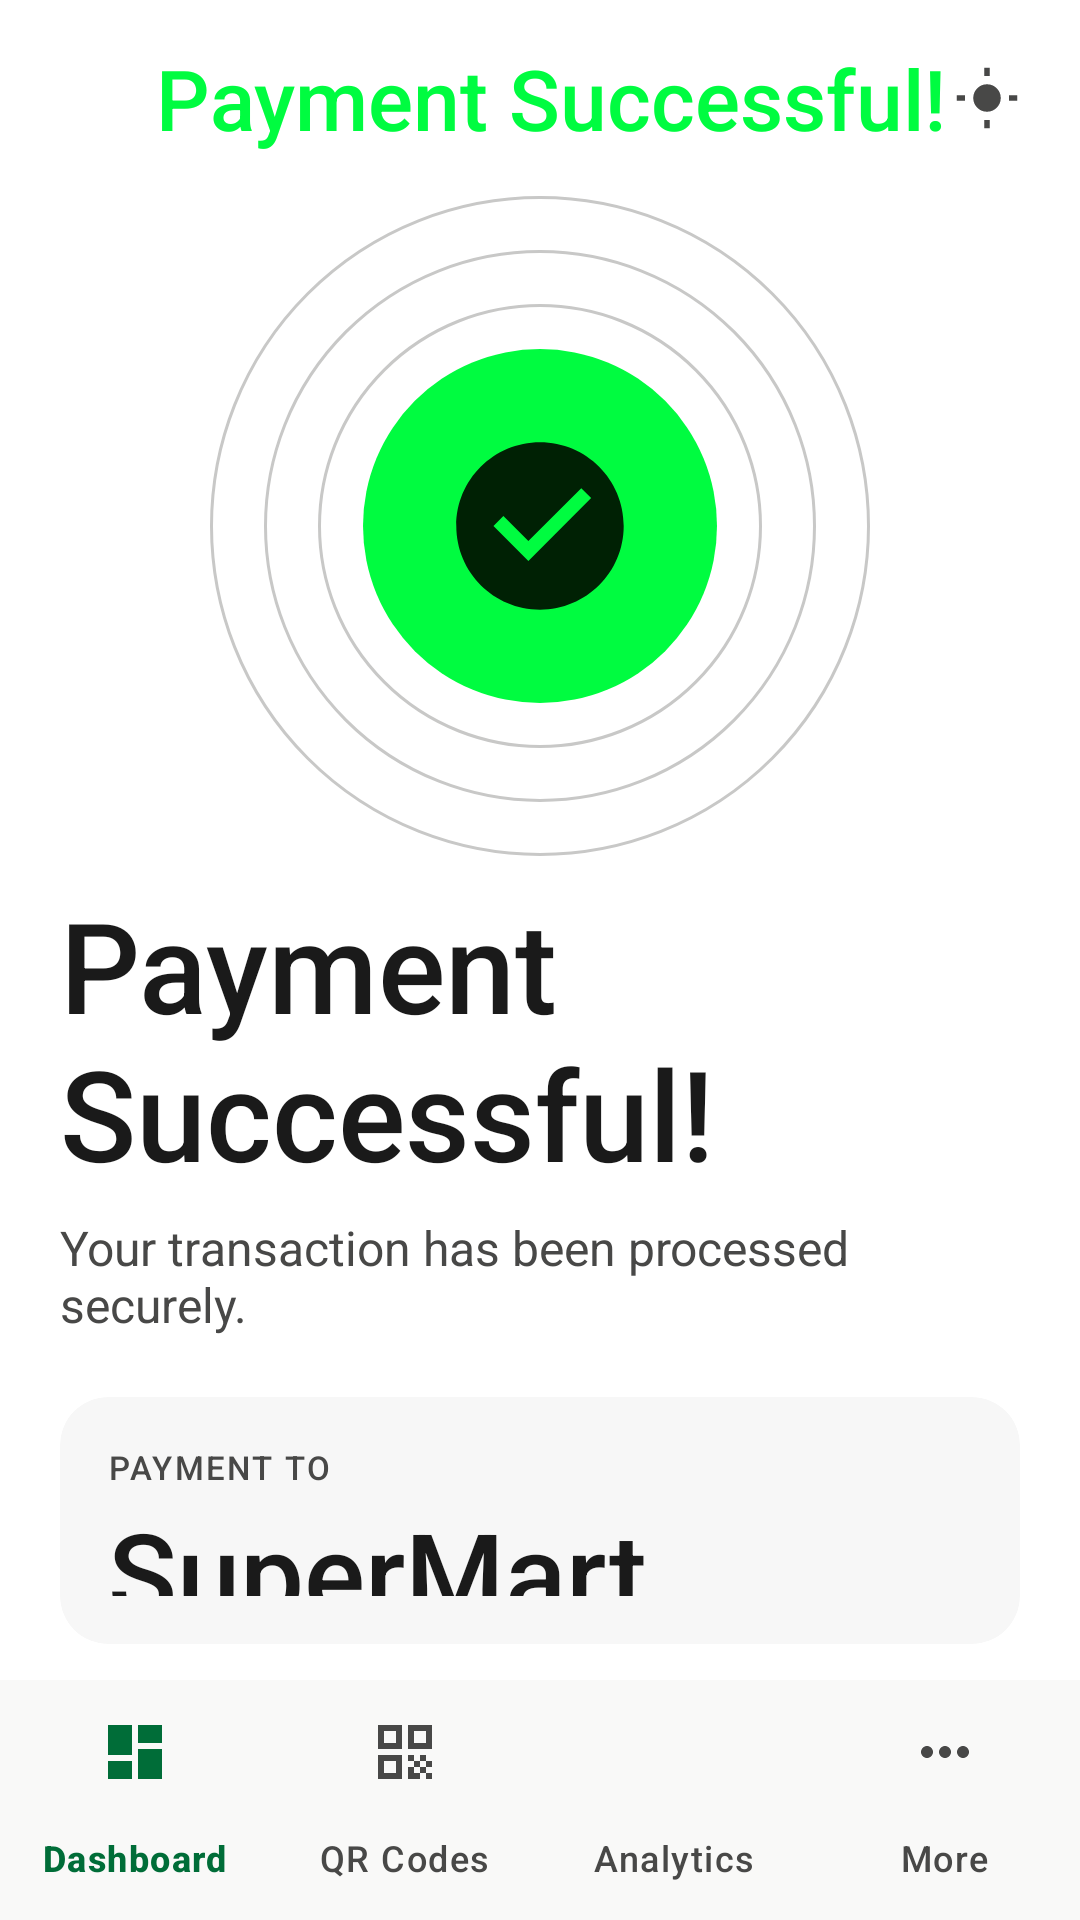

Here is an Android app screen rendered from its layout file. Give the layout XML and the strings, colors and styles it references.
<!-- AndroidManifest.xml: activity theme Theme.ScanPay -->
<!-- res/layout/activity_payment_success.xml -->
<?xml version="1.0" encoding="utf-8"?>
<androidx.coordinatorlayout.widget.CoordinatorLayout
    xmlns:android="http://schemas.android.com/apk/res/android"
    xmlns:app="http://schemas.android.com/apk/res-auto"
    android:layout_width="match_parent"
    android:layout_height="match_parent"
    android:background="@color/ui_surface_lowest">

    <LinearLayout
        android:layout_width="match_parent"
        android:layout_height="match_parent"
        android:orientation="vertical"
        android:paddingStart="20dp"
        android:paddingEnd="20dp"
        android:paddingTop="14dp"
        android:paddingBottom="92dp">

        <LinearLayout
            android:layout_width="match_parent"
            android:layout_height="wrap_content"
            android:gravity="center_vertical"
            android:orientation="horizontal">

            <ImageView
                android:id="@+id/iv_back"
                android:layout_width="22dp"
                android:layout_height="22dp"
                android:src="@drawable/ic_back"
                app:tint="@color/ui_on_surface"
                android:contentDescription="@string/cd_back_button" />

            <TextView
                android:layout_width="0dp"
                android:layout_height="wrap_content"
                android:layout_weight="1"
                android:layout_marginStart="10dp"
                android:text="@string/payment_successful"
                android:textColor="@color/ui_primary"
                android:textSize="28sp"
                android:fontFamily="sans-serif-medium" />

            <ImageView
                android:layout_width="22dp"
                android:layout_height="22dp"
                android:src="@drawable/ic_light_mode"
                app:tint="@color/ui_on_surface_variant"
                android:contentDescription="@string/cd_toggle_theme" />
        </LinearLayout>

        <FrameLayout
            android:layout_width="match_parent"
            android:layout_height="wrap_content"
            android:layout_marginTop="14dp"
            android:foregroundGravity="center">

            <View
                android:layout_width="220dp"
                android:layout_height="220dp"
                android:layout_gravity="center"
                android:background="@drawable/bg_success_rings" />

            <View
                android:layout_width="118dp"
                android:layout_height="118dp"
                android:layout_gravity="center"
                android:background="@drawable/bg_success_circle" />

            <ImageView
                android:id="@+id/iv_success"
                android:layout_width="62dp"
                android:layout_height="62dp"
                android:layout_gravity="center"
                android:src="@drawable/ic_success"
                android:contentDescription="@string/success"
                app:tint="@color/ui_on_primary" />
        </FrameLayout>

        <TextView
            android:layout_width="match_parent"
            android:layout_height="wrap_content"
            android:layout_marginTop="8dp"
            android:text="@string/payment_successful"
            android:textColor="@color/ui_on_surface"
            android:textSize="42sp"
            android:fontFamily="sans-serif-medium" />

        <TextView
            android:layout_width="match_parent"
            android:layout_height="wrap_content"
            android:layout_marginTop="6dp"
            android:text="Your transaction has been processed securely."
            android:textColor="@color/ui_on_surface_variant"
            android:textSize="16sp" />

        <androidx.cardview.widget.CardView
            android:layout_width="match_parent"
            android:layout_height="wrap_content"
            android:layout_marginTop="20dp"
            app:cardBackgroundColor="@color/ui_surface_low"
            app:cardCornerRadius="16dp"
            app:cardElevation="0dp">

            <LinearLayout
                android:layout_width="match_parent"
                android:layout_height="wrap_content"
                android:orientation="vertical"
                android:padding="16dp">

                <TextView
                    android:layout_width="match_parent"
                    android:layout_height="wrap_content"
                    android:text="@string/payment_to"
                    android:textAllCaps="true"
                    android:textColor="@color/ui_on_surface_variant"
                    android:textSize="11sp"
                    android:letterSpacing="0.07"
                    android:fontFamily="sans-serif-medium" />

                <TextView
                    android:id="@+id/tv_merchant_name"
                    android:layout_width="match_parent"
                    android:layout_height="wrap_content"
                    android:layout_marginTop="2dp"
                    android:text="SuperMart"
                    android:textColor="@color/ui_on_surface"
                    android:textSize="38sp"
                    android:fontFamily="sans-serif-medium" />

                <TextView
                    android:layout_width="match_parent"
                    android:layout_height="wrap_content"
                    android:layout_marginTop="10dp"
                    android:text="@string/amount"
                    android:textAllCaps="true"
                    android:textColor="@color/ui_on_surface_variant"
                    android:textSize="11sp"
                    android:letterSpacing="0.07"
                    android:fontFamily="sans-serif-medium" />

                <LinearLayout
                    android:layout_width="match_parent"
                    android:layout_height="wrap_content"
                    android:layout_marginTop="2dp"
                    android:orientation="horizontal"
                    android:gravity="center_vertical">

                    <TextView
                        android:layout_width="wrap_content"
                        android:layout_height="wrap_content"
                        android:text="@string/currency_ksh"
                        android:textColor="@color/ui_primary"
                        android:textSize="16sp" />

                    <TextView
                        android:id="@+id/tv_amount"
                        android:layout_width="wrap_content"
                        android:layout_height="wrap_content"
                        android:layout_marginStart="4dp"
                        android:text="2,300.00"
                        android:textColor="@color/ui_primary"
                        android:textSize="44sp"
                        android:fontFamily="sans-serif-medium" />
                </LinearLayout>

                <TextView
                    android:layout_width="match_parent"
                    android:layout_height="wrap_content"
                    android:layout_marginTop="10dp"
                    android:text="@string/transaction_id"
                    android:textAllCaps="true"
                    android:textColor="@color/ui_on_surface_variant"
                    android:textSize="11sp"
                    android:letterSpacing="0.07"
                    android:fontFamily="sans-serif-medium" />

                <TextView
                    android:id="@+id/tv_transaction_id"
                    android:layout_width="match_parent"
                    android:layout_height="wrap_content"
                    android:text="TXN123456"
                    android:textColor="@color/ui_on_surface"
                    android:textSize="14sp"
                    android:fontFamily="sans-serif-medium" />

                <TextView
                    android:layout_width="match_parent"
                    android:layout_height="wrap_content"
                    android:layout_marginTop="10dp"
                    android:text="@string/date_time"
                    android:textAllCaps="true"
                    android:textColor="@color/ui_on_surface_variant"
                    android:textSize="11sp"
                    android:letterSpacing="0.07"
                    android:fontFamily="sans-serif-medium" />

                <TextView
                    android:id="@+id/tv_date_time"
                    android:layout_width="match_parent"
                    android:layout_height="wrap_content"
                    android:text="22 Feb 2026, 10:30"
                    android:textColor="@color/ui_on_surface"
                    android:textSize="14sp" />
            </LinearLayout>
        </androidx.cardview.widget.CardView>

        <com.google.android.material.button.MaterialButton
            android:id="@+id/btn_done"
            android:layout_width="match_parent"
            android:layout_height="56dp"
            android:layout_marginTop="18dp"
            android:background="@drawable/bg_dashboard_primary_button"
            android:text="@string/done"
            android:textAllCaps="false"
            android:textColor="@color/ui_on_primary"
            android:textSize="26sp"
            android:fontFamily="sans-serif-medium"
            android:insetTop="0dp"
            android:insetBottom="0dp" />

        <View
            android:layout_width="match_parent"
            android:layout_height="0dp"
            android:layout_weight="1" />

    </LinearLayout>

    <com.google.android.material.bottomnavigation.BottomNavigationView
        android:layout_width="match_parent"
        android:layout_height="wrap_content"
        android:layout_gravity="bottom"
        android:background="@color/navBackground"
        app:itemIconTint="@color/nav_item_color"
        app:itemTextColor="@color/nav_item_color"
        app:labelVisibilityMode="labeled"
        app:menu="@menu/bottom_nav_menu" />

</androidx.coordinatorlayout.widget.CoordinatorLayout>
<!-- resources referenced by this layout -->
<resources>
  <color name="navBackground">#F9F9F8</color>
  <color name="ui_on_primary">#002104</color>
  <color name="ui_on_surface">#1A1A1A</color>
  <color name="ui_on_surface_variant">#484847</color>
  <color name="ui_primary">#00FC40</color>
  <color name="ui_surface_low">#F7F7F7</color>
  <color name="ui_surface_lowest">#FFFFFF</color>
  <!-- drawable bg_dashboard_primary_button (drawable) -->
  <?xml version="1.0" encoding="utf-8"?>
  <shape xmlns:android="http://schemas.android.com/apk/res/android" android:shape="rectangle">
      <gradient
          android:angle="315"
          android:startColor="@color/ui_primary"
          android:endColor="@color/ui_primary_container" />
      <corners android:radius="16dp" />
  </shape>
  <!-- drawable bg_success_circle (drawable) -->
  <?xml version="1.0" encoding="utf-8"?>
  <shape xmlns:android="http://schemas.android.com/apk/res/android" android:shape="oval">
      <solid android:color="@color/ui_primary" />
  </shape>
  <!-- drawable ic_light_mode (drawable) -->
  <?xml version="1.0" encoding="utf-8"?>
  <vector xmlns:android="http://schemas.android.com/apk/res/android"
      android:width="24dp"
      android:height="24dp"
      android:viewportWidth="24"
      android:viewportHeight="24">
      <path
          android:fillColor="#FFFFFF"
          android:pathData="M12,7a5,5 0 1,0 0,10a5,5 0 0,0 0,-10z" />
      <path android:fillColor="#FFFFFF" android:pathData="M11,1h2v3h-2z" />
      <path android:fillColor="#FFFFFF" android:pathData="M11,20h2v3h-2z" />
      <path android:fillColor="#FFFFFF" android:pathData="M1,11h3v2H1z" />
      <path android:fillColor="#FFFFFF" android:pathData="M20,11h3v2h-3z" />
  </vector>
  <!-- drawable ic_success (drawable) -->
  <?xml version="1.0" encoding="utf-8"?>
  <vector xmlns:android="http://schemas.android.com/apk/res/android"
      android:width="100dp"
      android:height="100dp"
      android:viewportWidth="100"
      android:viewportHeight="100">
      <path
          android:fillColor="#00D9A5"
          android:pathData="M50,5C25.147,5 5,25.147 5,50s20.147,45 45,45s45,-20.147 45,-45S74.853,5 50,5zM43.75,68.75L25,50l5.313,-5.313l13.438,13.438l28.438,-28.438L77.5,35L43.75,68.75z"/>
  </vector>
  <string name="amount">Amount</string>
  <string name="cd_back_button">Go Back</string>
  <string name="cd_toggle_theme">Toggle light mode</string>
  <string name="currency_ksh">KSH</string>
  <string name="date_time">Date &amp; Time</string>
  <string name="done">Done</string>
  <string name="payment_successful">Payment Successful!</string>
  <string name="payment_to">Payment to</string>
  <string name="success">Success</string>
  <string name="transaction_id">Transaction ID</string>
  <color name="ui_primary_container">#9CFF93</color>
  <color name="ui_outline_variant">#C8C8C7</color>
  <color name="ui_secondary">#006D38</color>
  <color name="colorPrimaryDark">#0D1B3E</color>
  <color name="white">#FFFFFF</color>
  <color name="colorAccent">#00D9A5</color>
  <color name="accentGreen">#00D9A5</color>
  <color name="backgroundColor">#0D1B3E</color>
  <color name="cardBackground">#1C2F4A</color>
  <color name="textPrimary">#FFFFFF</color>
  <color name="cardBackgroundLight">#243B55</color>
  <color name="textSecondary">#B0BEC5</color>
</resources>
